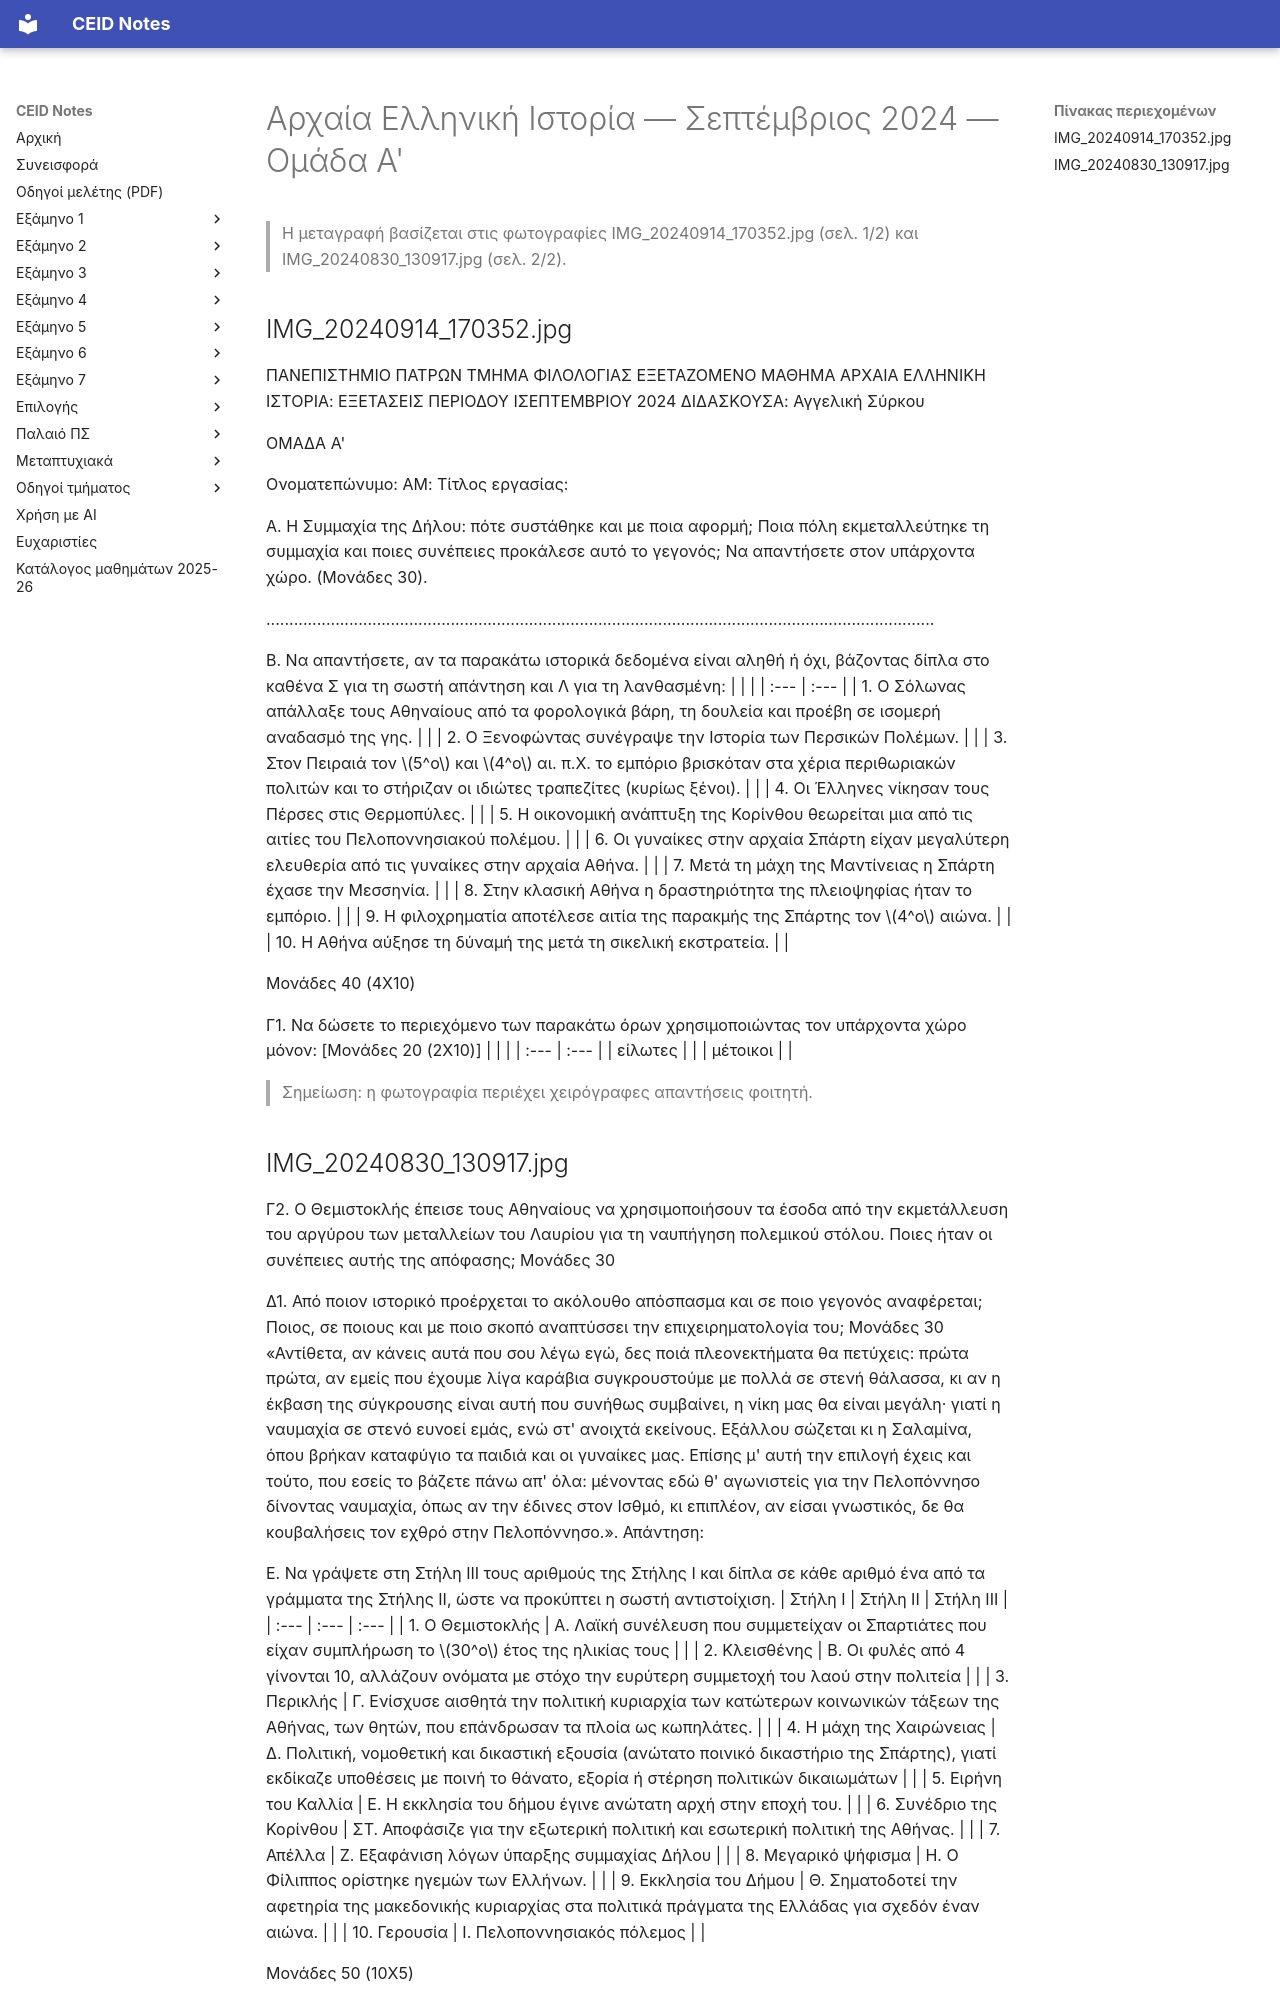

repository: kdngiorgos/ceid-notes · page: Electives (Μαθήματα Επιλογής)/Γενικής Παιδείας (General Education)/Αρχαία Ελληνική Ιστορία - CEID_ΓΠ72/Previous Exams/2024-09-a.html · generator: mkdocs

---
course: CEID_GP72
session: 2024-09-a
label: Σεπτέμβριος 2024 — Ομάδα Α'
sources:
- IMG_20240914_170352.jpg
- IMG_20240830_130917.jpg
format: mixed
duration_min: null
notes: Η 1η σελίδα φέρει την ένδειξη «ΟΜΑΔΑ Α'»· η φωτογραφία της 1ης σελίδας περιέχει χειρόγραφες απαντήσεις φοιτητή, που δεν μεταγράφονται.
transcription: verbatim
solutions: ai-unverified
---
# Αρχαία Ελληνική Ιστορία — Σεπτέμβριος 2024 — Ομάδα Α'

> Η μεταγραφή βασίζεται στις φωτογραφίες IMG_20240914_170352.jpg (σελ. 1/2) και IMG_20240830_130917.jpg (σελ. 2/2).

## IMG_20240914_170352.jpg

ΠΑΝΕΠΙΣΤΗΜΙΟ ΠΑΤΡΩΝ
ΤΜΗΜΑ ΦΙΛΟΛΟΓΙΑΣ
ΕΞΕΤΑΖΟΜΕΝΟ ΜΑΘΗΜΑ
ΑΡΧΑΙΑ ΕΛΛΗΝΙΚΗ ΙΣΤΟΡΙΑ:
ΕΞΕΤΑΣΕΙΣ ΠΕΡΙΟΔΟΥ ΙΣΕΠΤΕΜΒΡΙΟΥ 2024
ΔΙΔΑΣΚΟΥΣΑ: Αγγελική Σύρκου

ΟΜΑΔΑ Α'

Ονοματεπώνυμο:
ΑΜ:
Τίτλος εργασίας:

Α. Η Συμμαχία της Δήλου: πότε συστάθηκε και με ποια αφορμή; Ποια πόλη εκμεταλλεύτηκε τη συμμαχία και ποιες συνέπειες προκάλεσε αυτό το γεγονός; Να απαντήσετε στον υπάρχοντα χώρο. (Μονάδες 30).

.................................................................................................................................................

Β. Να απαντήσετε, αν τα παρακάτω ιστορικά δεδομένα είναι αληθή ή όχι, βάζοντας δίπλα στο καθένα Σ για τη σωστή απάντηση και Λ για τη λανθασμένη:
| | |
| :--- | :--- |
| 1. Ο Σόλωνας απάλλαξε τους Αθηναίους από τα φορολογικά βάρη, τη δουλεία και προέβη σε ισομερή αναδασμό της γης. | |
| 2. Ο Ξενοφώντας συνέγραψε την Ιστορία των Περσικών Πολέμων. | |
| 3. Στον Πειραιά τον $5^o$ και $4^o$ αι. π.Χ. το εμπόριο βρισκόταν στα χέρια περιθωριακών πολιτών και το στήριζαν οι ιδιώτες τραπεζίτες (κυρίως ξένοι). | |
| 4. Οι Έλληνες νίκησαν τους Πέρσες στις Θερμοπύλες. | |
| 5. Η οικονομική ανάπτυξη της Κορίνθου θεωρείται μια από τις αιτίες του Πελοποννησιακού πολέμου. | |
| 6. Οι γυναίκες στην αρχαία Σπάρτη είχαν μεγαλύτερη ελευθερία από τις γυναίκες στην αρχαία Αθήνα. | |
| 7. Μετά τη μάχη της Μαντίνειας η Σπάρτη έχασε την Μεσσηνία. | |
| 8. Στην κλασική Αθήνα η δραστηριότητα της πλειοψηφίας ήταν το εμπόριο. | |
| 9. Η φιλοχρηματία αποτέλεσε αιτία της παρακμής της Σπάρτης τον $4^o$ αιώνα. | |
| 10. Η Αθήνα αύξησε τη δύναμή της μετά τη σικελική εκστρατεία. | |

Μονάδες 40 (4X10)

Γ1. Να δώσετε το περιεχόμενο των παρακάτω όρων χρησιμοποιώντας τον υπάρχοντα χώρο μόνον: [Μονάδες 20 (2X10)]
| | |
| :--- | :--- |
| είλωτες | |
| μέτοικοι | |

> Σημείωση: η φωτογραφία περιέχει χειρόγραφες απαντήσεις φοιτητή.
